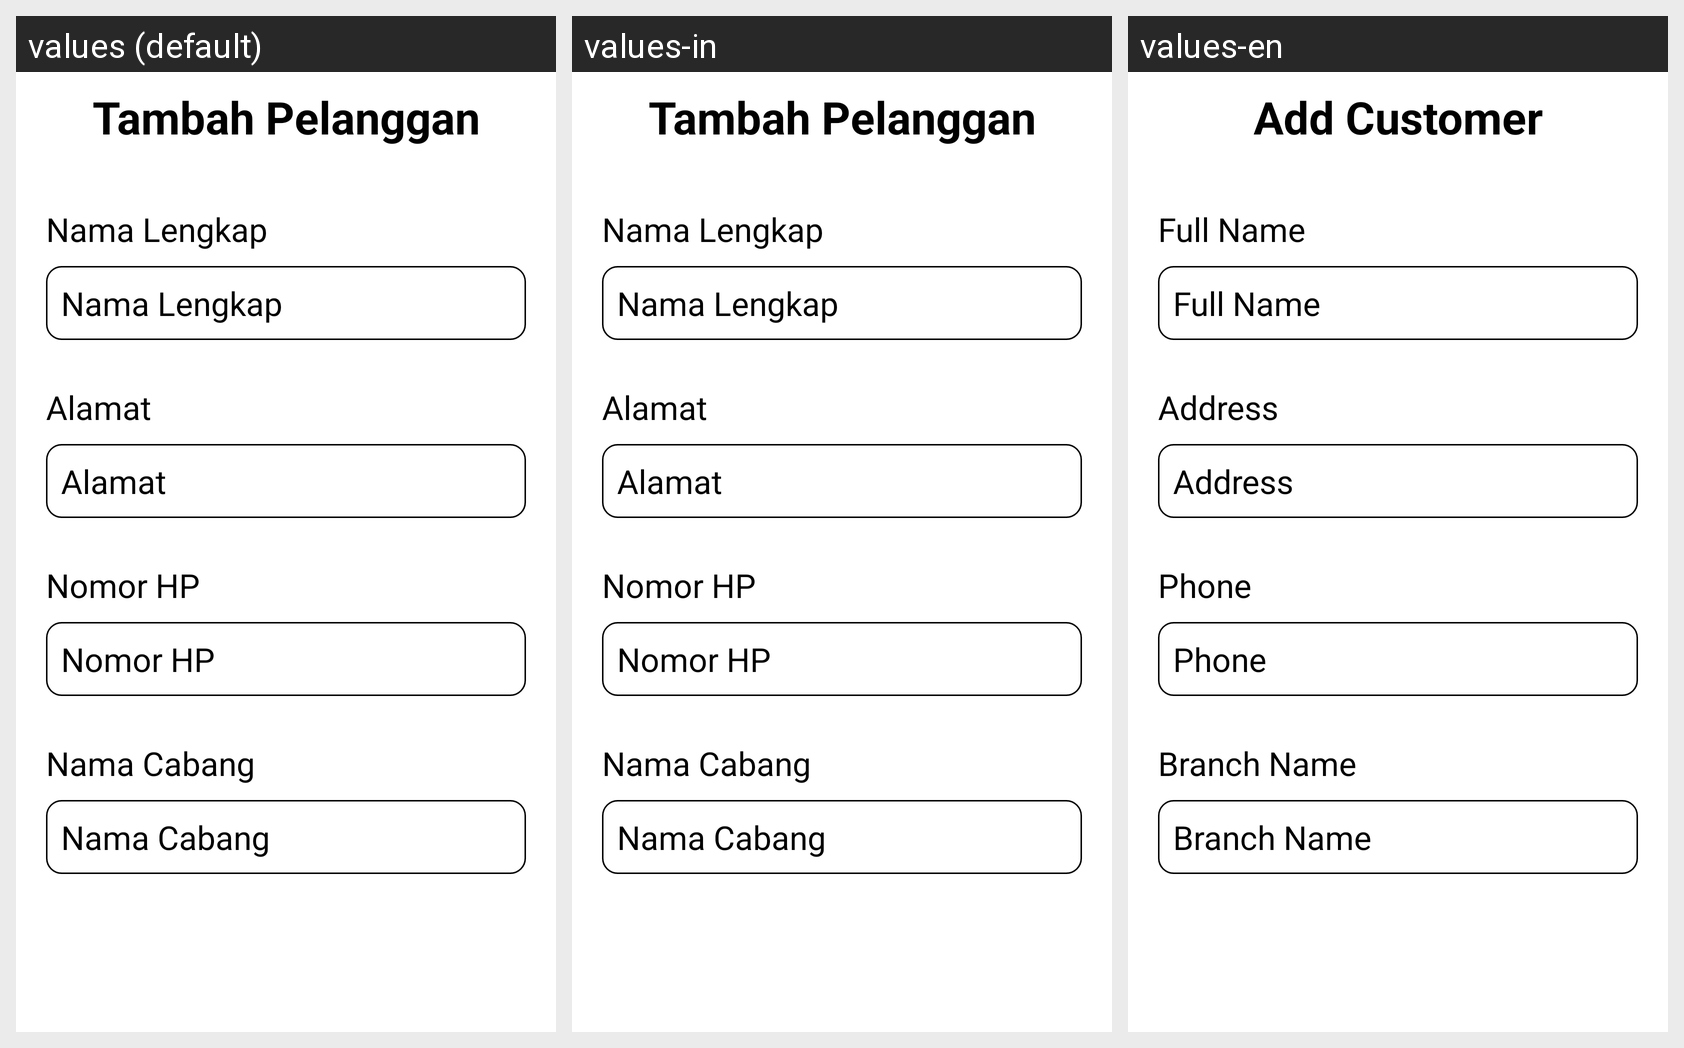

The Android screen above is rendered under several locales of the same app. Produce the string resources it draws, with the default and per-locale values.
Android screen res/layout/activity_tambah_pelanggan.xml rendered under 3 locales, left to right: values (default), values-in, values-en. Device: Nexus 5 (rendered at 1080×1920; each locale shown at half size, 540×960, under a caption strip naming it); theme Theme.Laundry.
Strings drawn on this screen, with the default value and each locale's value (text and hints the layout hard-codes, and strings that could not be matched under every locale, appear in the picture but are not listed):

judulpel
  values: Tambah Pelanggan
  values-in: Tambah Pelanggan
  values-en: Add Customer

nama
  values: Nama Lengkap
  values-in: Nama Lengkap
  values-en: Full Name

alamat
  values: Alamat
  values-in: Alamat
  values-en: Address

nohp
  values: Nomor HP
  values-in: Nomor HP
  values-en: Phone

cabang
  values: Nama Cabang
  values-in: Nama Cabang
  values-en: Branch Name
